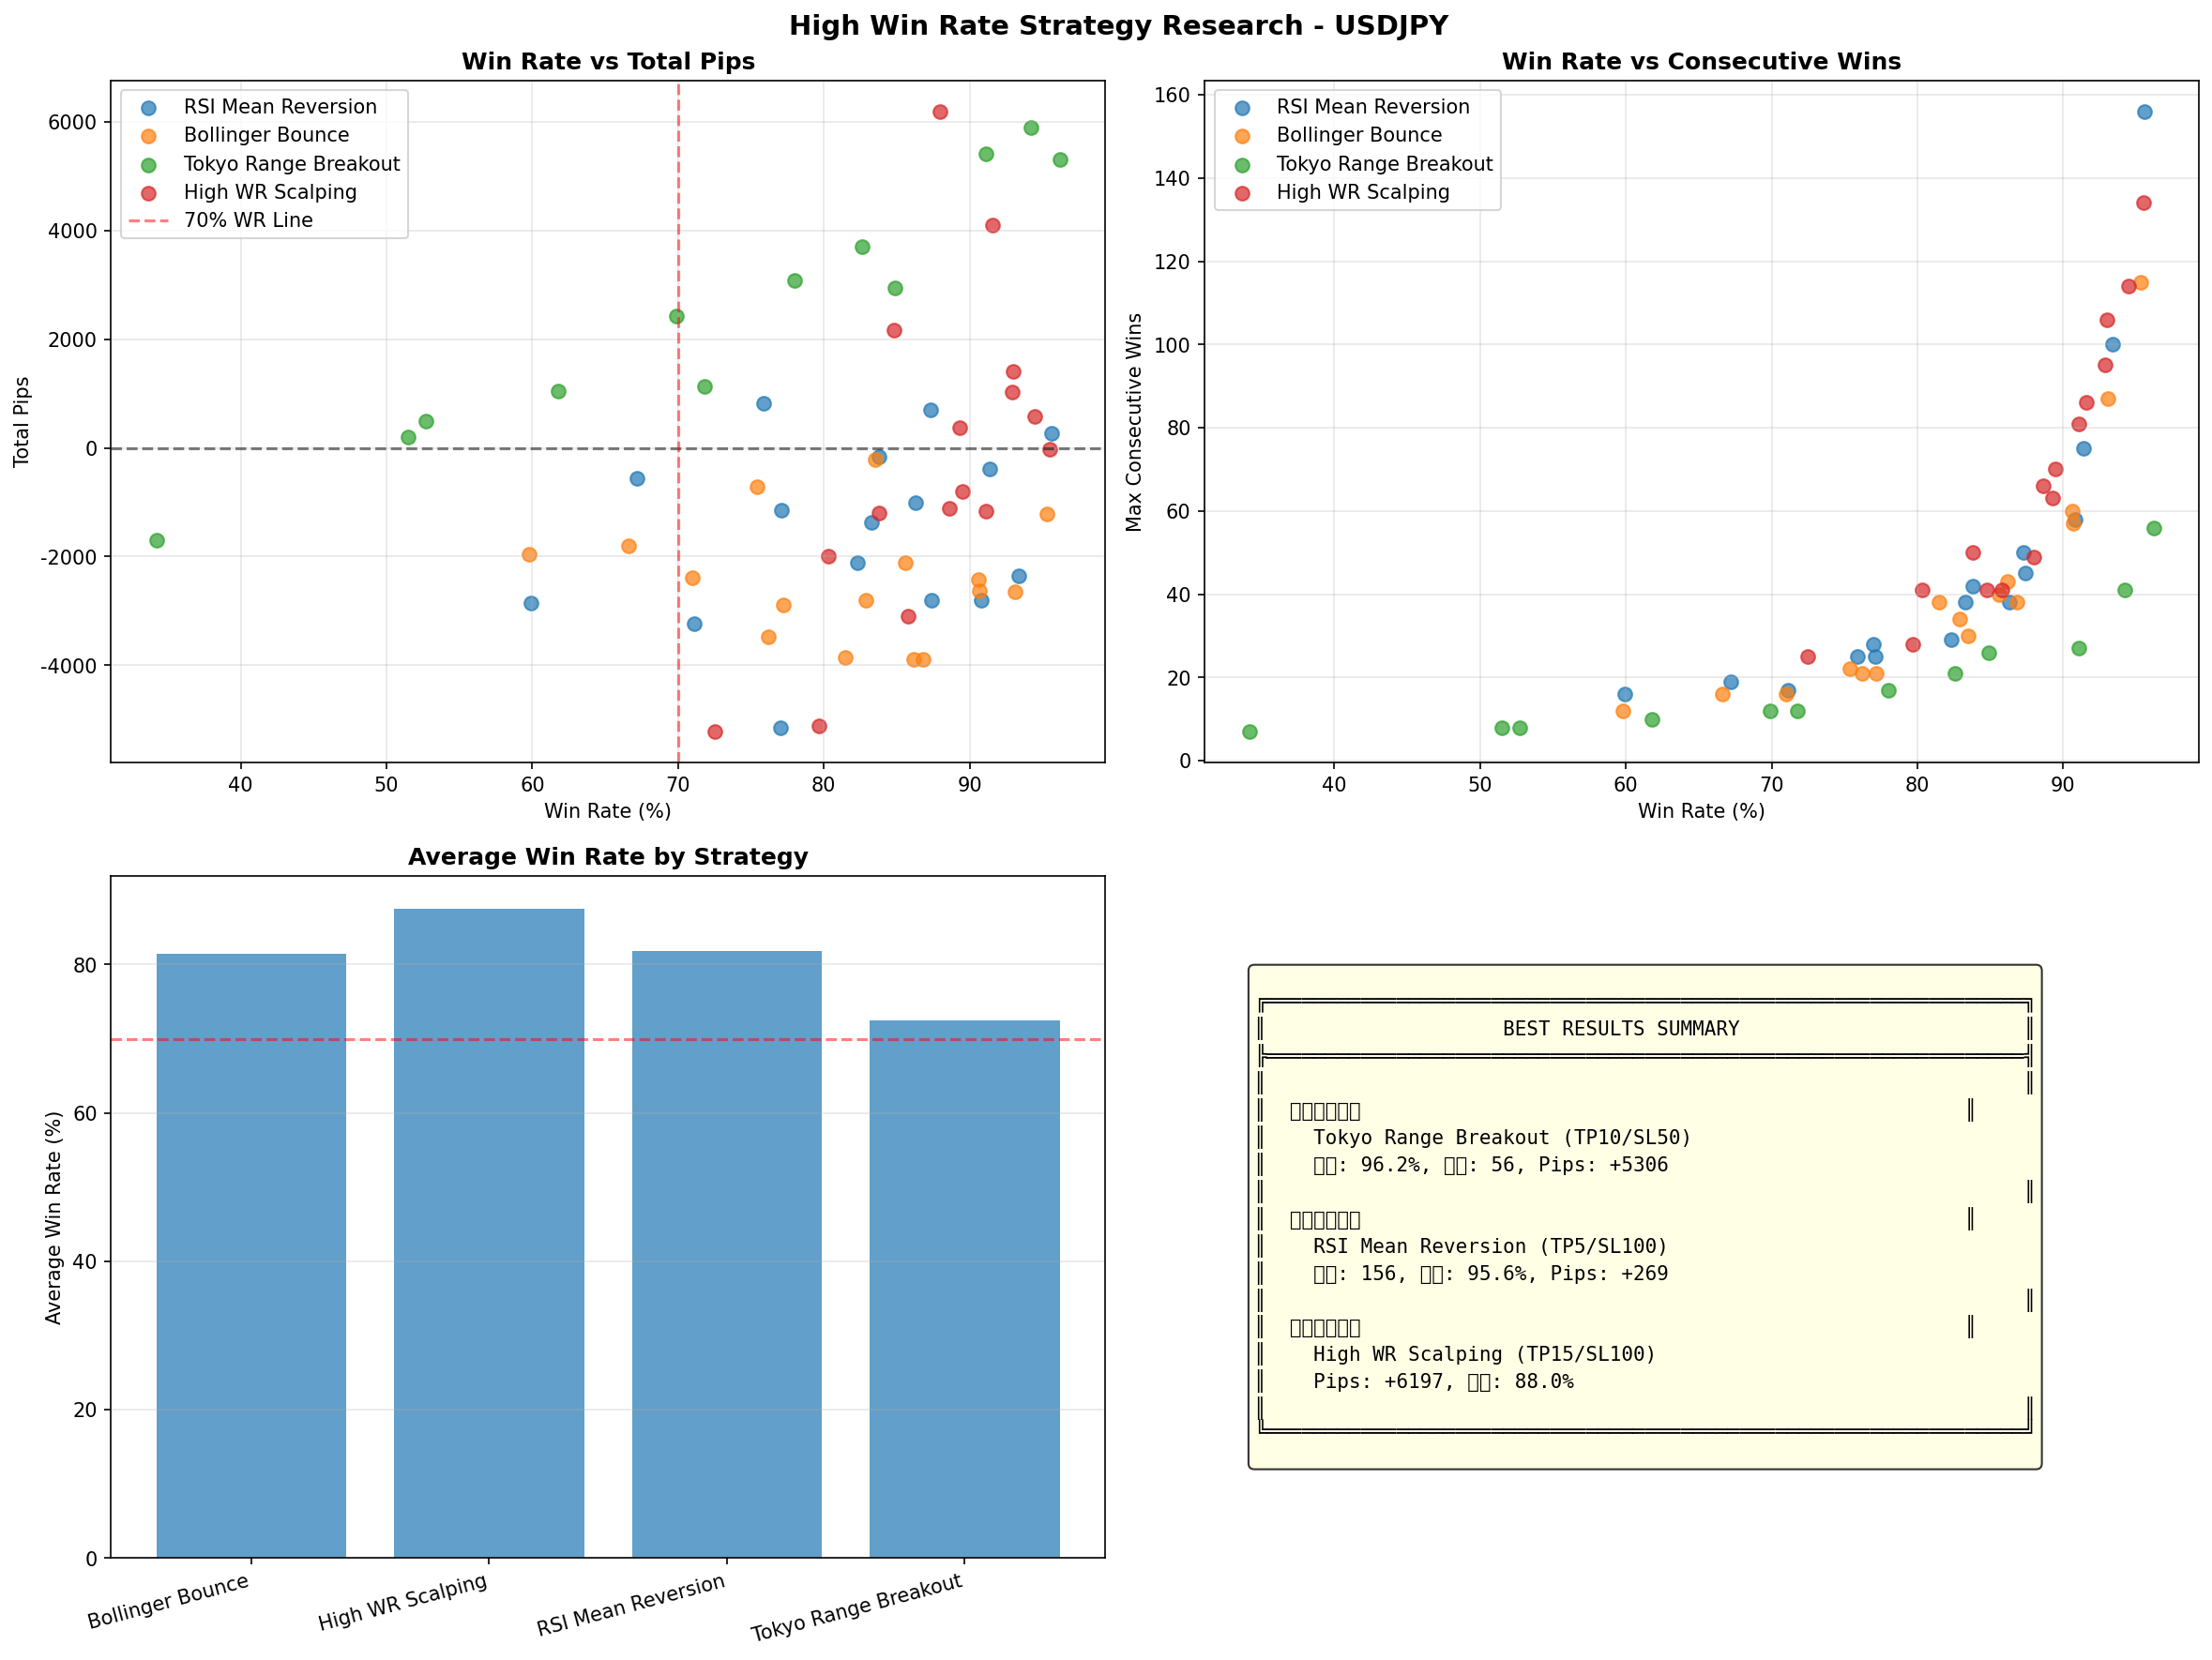

Write the Python code that produced this figure.
"""
ゴゴジャン向け 高勝率戦略リサーチ
目標：勝率80%以上、連勝記録重視
"""

import pandas as pd
import numpy as np
from pathlib import Path
import matplotlib
matplotlib.use('Agg')
import matplotlib.pyplot as plt
from datetime import datetime, time
import warnings
warnings.filterwarnings('ignore')

plt.rcParams['axes.unicode_minus'] = False


def load_m1_data():
    """M1データを読み込み"""
    base_path = Path("/Users/naoto/ドル円/usd_jpy_M1/extracted")
    all_files = []

    usdjpy_folder = base_path / "USDJPY"
    if usdjpy_folder.exists():
        for f in usdjpy_folder.glob("USDJPY_20*_*.csv"):
            if "_all" not in f.name:
                all_files.append(f)

    for f in base_path.glob("USDJPY_20*_*.csv"):
        if "_all" not in f.name:
            all_files.append(f)

    dfs = []
    for f in sorted(all_files):
        try:
            df = pd.read_csv(f, header=None,
                           names=['date', 'time', 'open', 'high', 'low', 'close', 'volume'])
            dfs.append(df)
        except:
            pass

    df_all = pd.concat(dfs, ignore_index=True)
    df_all['datetime'] = pd.to_datetime(df_all['date'] + ' ' + df_all['time'],
                                        format='%Y.%m.%d %H:%M')
    df_all = df_all.sort_values('datetime').reset_index(drop=True)
    df_all = df_all.set_index('datetime')
    df_all = df_all[~df_all.index.duplicated(keep='first')]
    return df_all[['open', 'high', 'low', 'close', 'volume']]


class HighWinRateResearch:
    """高勝率戦略リサーチ"""

    def __init__(self):
        self.df = None
        self.results = []

    def load_data(self, timeframe='5min'):
        """データ読み込み"""
        print(f"M1データを読み込み中...")
        df_m1 = load_m1_data()

        print(f"{timeframe}に変換中...")
        self.df = df_m1.resample(timeframe).agg({
            'open': 'first', 'high': 'max', 'low': 'min',
            'close': 'last', 'volume': 'sum'
        }).dropna()

        # インジケーター計算
        for period in [10, 20, 50, 100, 200]:
            self.df[f'ma_{period}'] = self.df['close'].rolling(window=period).mean()

        # ATR計算
        high_low = self.df['high'] - self.df['low']
        high_close = abs(self.df['high'] - self.df['close'].shift())
        low_close = abs(self.df['low'] - self.df['close'].shift())
        tr = pd.concat([high_low, high_close, low_close], axis=1).max(axis=1)
        self.df['atr'] = tr.rolling(window=14).mean()

        # RSI計算
        delta = self.df['close'].diff()
        gain = (delta.where(delta > 0, 0)).rolling(window=14).mean()
        loss = (-delta.where(delta < 0, 0)).rolling(window=14).mean()
        rs = gain / loss
        self.df['rsi'] = 100 - (100 / (1 + rs))

        # ボリンジャーバンド
        self.df['bb_mid'] = self.df['close'].rolling(window=20).mean()
        self.df['bb_std'] = self.df['close'].rolling(window=20).std()
        self.df['bb_upper'] = self.df['bb_mid'] + 2 * self.df['bb_std']
        self.df['bb_lower'] = self.df['bb_mid'] - 2 * self.df['bb_std']

        # 時間帯情報
        self.df['hour'] = self.df.index.hour

        print(f"データ: {len(self.df):,}本")
        return self.df

    def strategy_mean_reversion(self, tp_pips, sl_pips, rsi_oversold=30, rsi_overbought=70):
        """
        戦略1: RSI逆張り（高勝率型）
        RSIが売られすぎ/買われすぎで逆張り
        """
        pip_value = 0.01
        spread = 0.3

        trades = []
        in_trade = False
        last_exit_idx = 0

        for idx in range(200, len(self.df) - 500, 12):  # 1時間ごとにチェック
            if in_trade and idx < last_exit_idx:
                continue
            in_trade = False

            rsi = self.df['rsi'].iloc[idx]
            close = self.df['close'].iloc[idx]

            if pd.isna(rsi):
                continue

            direction = None
            if rsi < rsi_oversold:
                direction = 'BUY'
            elif rsi > rsi_overbought:
                direction = 'SELL'

            if direction is None:
                continue

            entry_price = close

            for i in range(idx + 1, min(idx + 2000, len(self.df))):
                current_high = self.df['high'].iloc[i]
                current_low = self.df['low'].iloc[i]

                tp_dist = tp_pips * pip_value
                sl_dist = sl_pips * pip_value

                if direction == 'BUY':
                    tp_price = entry_price + tp_dist
                    sl_price = entry_price - sl_dist
                    if current_high >= tp_price:
                        trades.append({'result': 'WIN', 'pips': tp_pips - spread})
                        last_exit_idx = i
                        in_trade = True
                        break
                    elif current_low <= sl_price:
                        trades.append({'result': 'LOSS', 'pips': -(sl_pips + spread)})
                        last_exit_idx = i
                        in_trade = True
                        break
                else:
                    tp_price = entry_price - tp_dist
                    sl_price = entry_price + sl_dist
                    if current_low <= tp_price:
                        trades.append({'result': 'WIN', 'pips': tp_pips - spread})
                        last_exit_idx = i
                        in_trade = True
                        break
                    elif current_high >= sl_price:
                        trades.append({'result': 'LOSS', 'pips': -(sl_pips + spread)})
                        last_exit_idx = i
                        in_trade = True
                        break

        return self._analyze_trades(trades, 'RSI Mean Reversion')

    def strategy_bollinger_bounce(self, tp_pips, sl_pips):
        """
        戦略2: ボリンジャーバンド反発（高勝率型）
        バンドタッチで逆張り
        """
        pip_value = 0.01
        spread = 0.3

        trades = []
        in_trade = False
        last_exit_idx = 0

        for idx in range(200, len(self.df) - 500, 12):
            if in_trade and idx < last_exit_idx:
                continue
            in_trade = False

            close = self.df['close'].iloc[idx]
            bb_upper = self.df['bb_upper'].iloc[idx]
            bb_lower = self.df['bb_lower'].iloc[idx]

            if pd.isna(bb_upper) or pd.isna(bb_lower):
                continue

            direction = None
            if close <= bb_lower:
                direction = 'BUY'
            elif close >= bb_upper:
                direction = 'SELL'

            if direction is None:
                continue

            entry_price = close

            for i in range(idx + 1, min(idx + 2000, len(self.df))):
                current_high = self.df['high'].iloc[i]
                current_low = self.df['low'].iloc[i]

                tp_dist = tp_pips * pip_value
                sl_dist = sl_pips * pip_value

                if direction == 'BUY':
                    tp_price = entry_price + tp_dist
                    sl_price = entry_price - sl_dist
                    if current_high >= tp_price:
                        trades.append({'result': 'WIN', 'pips': tp_pips - spread})
                        last_exit_idx = i
                        in_trade = True
                        break
                    elif current_low <= sl_price:
                        trades.append({'result': 'LOSS', 'pips': -(sl_pips + spread)})
                        last_exit_idx = i
                        in_trade = True
                        break
                else:
                    tp_price = entry_price - tp_dist
                    sl_price = entry_price + sl_dist
                    if current_low <= tp_price:
                        trades.append({'result': 'WIN', 'pips': tp_pips - spread})
                        last_exit_idx = i
                        in_trade = True
                        break
                    elif current_high >= sl_price:
                        trades.append({'result': 'LOSS', 'pips': -(sl_pips + spread)})
                        last_exit_idx = i
                        in_trade = True
                        break

        return self._analyze_trades(trades, 'Bollinger Bounce')

    def strategy_tokyo_range(self, tp_pips, sl_pips):
        """
        戦略3: 東京時間レンジブレイク
        東京時間(9-15時JST)のレンジを形成し、ブレイクで順張り
        """
        pip_value = 0.01
        spread = 0.3

        trades = []

        # 日付ごとに処理
        dates = self.df.index.date
        unique_dates = pd.unique(dates)

        for date in unique_dates[100:-10]:
            day_data = self.df[self.df.index.date == date]

            # 東京時間（0-6 UTC = 9-15 JST）
            tokyo_data = day_data[(day_data['hour'] >= 0) & (day_data['hour'] < 6)]

            if len(tokyo_data) < 10:
                continue

            tokyo_high = tokyo_data['high'].max()
            tokyo_low = tokyo_data['low'].min()
            tokyo_range = tokyo_high - tokyo_low

            if tokyo_range < 0.1 or tokyo_range > 0.5:  # レンジが小さすぎ/大きすぎは除外
                continue

            # ロンドン時間（6-14 UTC）でブレイクを待つ
            london_data = day_data[(day_data['hour'] >= 6) & (day_data['hour'] < 14)]

            for idx in range(len(london_data)):
                row = london_data.iloc[idx]
                close = row['close']

                direction = None
                if close > tokyo_high + 0.05:
                    direction = 'BUY'
                    entry_price = close
                elif close < tokyo_low - 0.05:
                    direction = 'SELL'
                    entry_price = close

                if direction is None:
                    continue

                # 決済チェック
                remaining = london_data.iloc[idx+1:] if idx+1 < len(london_data) else pd.DataFrame()

                for i in range(len(remaining)):
                    current_high = remaining.iloc[i]['high']
                    current_low = remaining.iloc[i]['low']

                    tp_dist = tp_pips * pip_value
                    sl_dist = sl_pips * pip_value

                    if direction == 'BUY':
                        if current_high >= entry_price + tp_dist:
                            trades.append({'result': 'WIN', 'pips': tp_pips - spread})
                            break
                        elif current_low <= entry_price - sl_dist:
                            trades.append({'result': 'LOSS', 'pips': -(sl_pips + spread)})
                            break
                    else:
                        if current_low <= entry_price - tp_dist:
                            trades.append({'result': 'WIN', 'pips': tp_pips - spread})
                            break
                        elif current_high >= entry_price + sl_dist:
                            trades.append({'result': 'LOSS', 'pips': -(sl_pips + spread)})
                            break

                break  # 1日1トレード

        return self._analyze_trades(trades, 'Tokyo Range Breakout')

    def strategy_scalping_high_winrate(self, tp_pips, sl_pips):
        """
        戦略4: 高勝率スキャルピング
        小さいTP、大きいSL（コツコツドカン型だが勝率は高い）
        複合条件エントリー
        """
        pip_value = 0.01
        spread = 0.3

        trades = []
        in_trade = False
        last_exit_idx = 0

        for idx in range(200, len(self.df) - 500, 6):  # 30分ごとにチェック
            if in_trade and idx < last_exit_idx:
                continue
            in_trade = False

            close = self.df['close'].iloc[idx]
            ma20 = self.df['ma_20'].iloc[idx]
            ma50 = self.df['ma_50'].iloc[idx]
            rsi = self.df['rsi'].iloc[idx]
            bb_upper = self.df['bb_upper'].iloc[idx]
            bb_lower = self.df['bb_lower'].iloc[idx]

            if pd.isna(ma20) or pd.isna(ma50) or pd.isna(rsi):
                continue

            # 複合条件
            direction = None

            # BUY条件: RSI < 40 AND close < MA20 AND close近くbb_lower
            if rsi < 40 and close < ma20 and close < bb_lower + (bb_upper - bb_lower) * 0.2:
                direction = 'BUY'
            # SELL条件: RSI > 60 AND close > MA20 AND close近くbb_upper
            elif rsi > 60 and close > ma20 and close > bb_upper - (bb_upper - bb_lower) * 0.2:
                direction = 'SELL'

            if direction is None:
                continue

            entry_price = close

            for i in range(idx + 1, min(idx + 1000, len(self.df))):
                current_high = self.df['high'].iloc[i]
                current_low = self.df['low'].iloc[i]

                tp_dist = tp_pips * pip_value
                sl_dist = sl_pips * pip_value

                if direction == 'BUY':
                    tp_price = entry_price + tp_dist
                    sl_price = entry_price - sl_dist
                    if current_high >= tp_price:
                        trades.append({'result': 'WIN', 'pips': tp_pips - spread})
                        last_exit_idx = i
                        in_trade = True
                        break
                    elif current_low <= sl_price:
                        trades.append({'result': 'LOSS', 'pips': -(sl_pips + spread)})
                        last_exit_idx = i
                        in_trade = True
                        break
                else:
                    tp_price = entry_price - tp_dist
                    sl_price = entry_price + sl_dist
                    if current_low <= tp_price:
                        trades.append({'result': 'WIN', 'pips': tp_pips - spread})
                        last_exit_idx = i
                        in_trade = True
                        break
                    elif current_high >= sl_price:
                        trades.append({'result': 'LOSS', 'pips': -(sl_pips + spread)})
                        last_exit_idx = i
                        in_trade = True
                        break

        return self._analyze_trades(trades, 'High WR Scalping')

    def _analyze_trades(self, trades, strategy_name):
        """トレード分析"""
        if not trades:
            return None

        df_trades = pd.DataFrame(trades)
        total = len(df_trades)
        wins = (df_trades['result'] == 'WIN').sum()
        win_rate = wins / total * 100
        total_pips = df_trades['pips'].sum()

        # 連勝記録
        max_consecutive_wins = 0
        current_streak = 0
        for result in df_trades['result']:
            if result == 'WIN':
                current_streak += 1
                max_consecutive_wins = max(max_consecutive_wins, current_streak)
            else:
                current_streak = 0

        # 最大連敗
        max_consecutive_losses = 0
        current_streak = 0
        for result in df_trades['result']:
            if result == 'LOSS':
                current_streak += 1
                max_consecutive_losses = max(max_consecutive_losses, current_streak)
            else:
                current_streak = 0

        # PF
        win_pips = df_trades[df_trades['pips'] > 0]['pips'].sum()
        loss_pips = abs(df_trades[df_trades['pips'] < 0]['pips'].sum())
        pf = win_pips / loss_pips if loss_pips > 0 else 999

        # MaxDD
        cumulative = df_trades['pips'].cumsum()
        max_dd = (cumulative - cumulative.expanding().max()).min()

        return {
            'strategy': strategy_name,
            'trades': total,
            'win_rate': round(win_rate, 1),
            'total_pips': round(total_pips, 1),
            'max_consecutive_wins': max_consecutive_wins,
            'max_consecutive_losses': max_consecutive_losses,
            'pf': round(pf, 2),
            'max_dd': round(max_dd, 1)
        }

    def run_research(self):
        """戦略リサーチ実行"""
        if self.df is None:
            self.load_data()

        print("\n高勝率戦略リサーチ開始...")
        print("=" * 80)

        self.results = []

        # 戦略1: RSI逆張り（様々なTP/SL組み合わせ）
        print("\n【戦略1】RSI Mean Reversion")
        for tp in [5, 10, 15, 20]:
            for sl in [30, 50, 70, 100]:
                result = self.strategy_mean_reversion(tp, sl)
                if result:
                    result['tp'] = tp
                    result['sl'] = sl
                    self.results.append(result)
                    if result['win_rate'] >= 70:
                        print(f"  TP{tp}/SL{sl}: WR={result['win_rate']}%, Trades={result['trades']}, "
                              f"ConsecWins={result['max_consecutive_wins']}, Pips={result['total_pips']}")

        # 戦略2: ボリンジャー反発
        print("\n【戦略2】Bollinger Bounce")
        for tp in [5, 10, 15, 20]:
            for sl in [30, 50, 70, 100]:
                result = self.strategy_bollinger_bounce(tp, sl)
                if result:
                    result['tp'] = tp
                    result['sl'] = sl
                    self.results.append(result)
                    if result['win_rate'] >= 70:
                        print(f"  TP{tp}/SL{sl}: WR={result['win_rate']}%, Trades={result['trades']}, "
                              f"ConsecWins={result['max_consecutive_wins']}, Pips={result['total_pips']}")

        # 戦略3: 東京レンジブレイク
        print("\n【戦略3】Tokyo Range Breakout")
        for tp in [10, 15, 20, 30]:
            for sl in [20, 30, 50]:
                result = self.strategy_tokyo_range(tp, sl)
                if result:
                    result['tp'] = tp
                    result['sl'] = sl
                    self.results.append(result)
                    if result['win_rate'] >= 50:
                        print(f"  TP{tp}/SL{sl}: WR={result['win_rate']}%, Trades={result['trades']}, "
                              f"ConsecWins={result['max_consecutive_wins']}, Pips={result['total_pips']}")

        # 戦略4: 高勝率スキャルピング
        print("\n【戦略4】High WR Scalping")
        for tp in [5, 8, 10, 15]:
            for sl in [40, 60, 80, 100]:
                result = self.strategy_scalping_high_winrate(tp, sl)
                if result:
                    result['tp'] = tp
                    result['sl'] = sl
                    self.results.append(result)
                    if result['win_rate'] >= 70:
                        print(f"  TP{tp}/SL{sl}: WR={result['win_rate']}%, Trades={result['trades']}, "
                              f"ConsecWins={result['max_consecutive_wins']}, Pips={result['total_pips']}")

        return self.results

    def print_best_results(self):
        """最良結果表示"""
        if not self.results:
            print("結果がありません")
            return

        df = pd.DataFrame(self.results)

        print("\n" + "=" * 100)
        print("  高勝率戦略リサーチ結果")
        print("=" * 100)

        # 勝率順
        print("\n【勝率 Top 10】")
        top_wr = df.nlargest(10, 'win_rate')
        print(f"{'Strategy':<25}{'TP':<5}{'SL':<5}{'WR%':<8}{'Trades':<8}{'ConsecW':<10}{'Pips':<12}{'PF':<8}")
        print("-" * 90)
        for _, row in top_wr.iterrows():
            print(f"{row['strategy']:<25}{row['tp']:<5}{row['sl']:<5}{row['win_rate']:<8}"
                  f"{row['trades']:<8}{row['max_consecutive_wins']:<10}{row['total_pips']:<12.0f}{row['pf']:<8.2f}")

        # 連勝記録順
        print("\n【連勝記録 Top 10】")
        top_consec = df.nlargest(10, 'max_consecutive_wins')
        print(f"{'Strategy':<25}{'TP':<5}{'SL':<5}{'WR%':<8}{'Trades':<8}{'ConsecW':<10}{'Pips':<12}{'PF':<8}")
        print("-" * 90)
        for _, row in top_consec.iterrows():
            print(f"{row['strategy']:<25}{row['tp']:<5}{row['sl']:<5}{row['win_rate']:<8}"
                  f"{row['trades']:<8}{row['max_consecutive_wins']:<10}{row['total_pips']:<12.0f}{row['pf']:<8.2f}")

        # 総合（勝率 >= 70% かつ Pips > 0）
        print("\n【総合評価 (勝率>=70% AND 利益>0)】")
        good = df[(df['win_rate'] >= 70) & (df['total_pips'] > 0)]
        if len(good) > 0:
            good = good.sort_values(['win_rate', 'total_pips'], ascending=[False, False])
            print(f"{'Strategy':<25}{'TP':<5}{'SL':<5}{'WR%':<8}{'Trades':<8}{'ConsecW':<10}{'Pips':<12}{'PF':<8}")
            print("-" * 90)
            for _, row in good.head(15).iterrows():
                print(f"{row['strategy']:<25}{row['tp']:<5}{row['sl']:<5}{row['win_rate']:<8}"
                      f"{row['trades']:<8}{row['max_consecutive_wins']:<10}{row['total_pips']:<12.0f}{row['pf']:<8.2f}")
        else:
            print("  該当なし")

        return df

    def visualize_results(self, save_path):
        """結果可視化"""
        df = pd.DataFrame(self.results)

        fig, axes = plt.subplots(2, 2, figsize=(16, 12))
        fig.suptitle('High Win Rate Strategy Research - USDJPY', fontsize=14, fontweight='bold')

        # 1. 勝率 vs 総利益
        ax1 = axes[0, 0]
        for strategy in df['strategy'].unique():
            subset = df[df['strategy'] == strategy]
            ax1.scatter(subset['win_rate'], subset['total_pips'],
                       label=strategy, alpha=0.7, s=50)
        ax1.axhline(y=0, color='black', linestyle='--', alpha=0.5)
        ax1.axvline(x=70, color='red', linestyle='--', alpha=0.5, label='70% WR Line')
        ax1.set_xlabel('Win Rate (%)')
        ax1.set_ylabel('Total Pips')
        ax1.set_title('Win Rate vs Total Pips', fontweight='bold')
        ax1.legend()
        ax1.grid(True, alpha=0.3)

        # 2. 勝率 vs 連勝記録
        ax2 = axes[0, 1]
        for strategy in df['strategy'].unique():
            subset = df[df['strategy'] == strategy]
            ax2.scatter(subset['win_rate'], subset['max_consecutive_wins'],
                       label=strategy, alpha=0.7, s=50)
        ax2.set_xlabel('Win Rate (%)')
        ax2.set_ylabel('Max Consecutive Wins')
        ax2.set_title('Win Rate vs Consecutive Wins', fontweight='bold')
        ax2.legend()
        ax2.grid(True, alpha=0.3)

        # 3. 戦略別勝率分布
        ax3 = axes[1, 0]
        strategy_wr = df.groupby('strategy')['win_rate'].mean()
        bars = ax3.bar(range(len(strategy_wr)), strategy_wr.values, alpha=0.7)
        ax3.axhline(y=70, color='red', linestyle='--', alpha=0.5)
        ax3.set_xticks(range(len(strategy_wr)))
        ax3.set_xticklabels(strategy_wr.index, rotation=15, ha='right')
        ax3.set_ylabel('Average Win Rate (%)')
        ax3.set_title('Average Win Rate by Strategy', fontweight='bold')
        ax3.grid(True, alpha=0.3, axis='y')

        # 4. 最良結果サマリー
        ax4 = axes[1, 1]
        ax4.axis('off')

        best_wr = df.loc[df['win_rate'].idxmax()]
        best_consec = df.loc[df['max_consecutive_wins'].idxmax()]
        best_pips = df.loc[df['total_pips'].idxmax()]

        summary = f"""
╔════════════════════════════════════════════════════════════════╗
║                    BEST RESULTS SUMMARY                        ║
╠════════════════════════════════════════════════════════════════╣
║                                                                ║
║  【最高勝率】                                                   ║
║    {best_wr['strategy']} (TP{best_wr['tp']}/SL{best_wr['sl']})
║    勝率: {best_wr['win_rate']}%, 連勝: {best_wr['max_consecutive_wins']}, Pips: {best_wr['total_pips']:+.0f}
║                                                                ║
║  【最長連勝】                                                   ║
║    {best_consec['strategy']} (TP{best_consec['tp']}/SL{best_consec['sl']})
║    連勝: {best_consec['max_consecutive_wins']}, 勝率: {best_consec['win_rate']}%, Pips: {best_consec['total_pips']:+.0f}
║                                                                ║
║  【最高利益】                                                   ║
║    {best_pips['strategy']} (TP{best_pips['tp']}/SL{best_pips['sl']})
║    Pips: {best_pips['total_pips']:+.0f}, 勝率: {best_pips['win_rate']}%
║                                                                ║
╚════════════════════════════════════════════════════════════════╝
"""
        ax4.text(0.05, 0.5, summary, transform=ax4.transAxes,
                fontsize=10, verticalalignment='center', fontfamily='monospace',
                bbox=dict(boxstyle='round', facecolor='lightyellow', alpha=0.8))

        plt.tight_layout()
        plt.savefig(save_path, dpi=150, bbox_inches='tight')
        plt.close()
        print(f"\n保存: {save_path}")


def main():
    print("=" * 70)
    print("  ゴゴジャン向け 高勝率戦略リサーチ")
    print("  USDJPY M5 (Axiory 2015-2025)")
    print("=" * 70)

    research = HighWinRateResearch()
    research.load_data('5min')
    research.run_research()
    df = research.print_best_results()
    research.visualize_results('/Users/naoto/ドル円/gogojungle_strategy/high_winrate_research.png')

    # CSV保存
    df.to_csv('/Users/naoto/ドル円/gogojungle_strategy/research_results.csv', index=False)
    print("\n保存: /Users/naoto/ドル円/gogojungle_strategy/research_results.csv")

    print("\n完了!")


if __name__ == "__main__":
    main()
